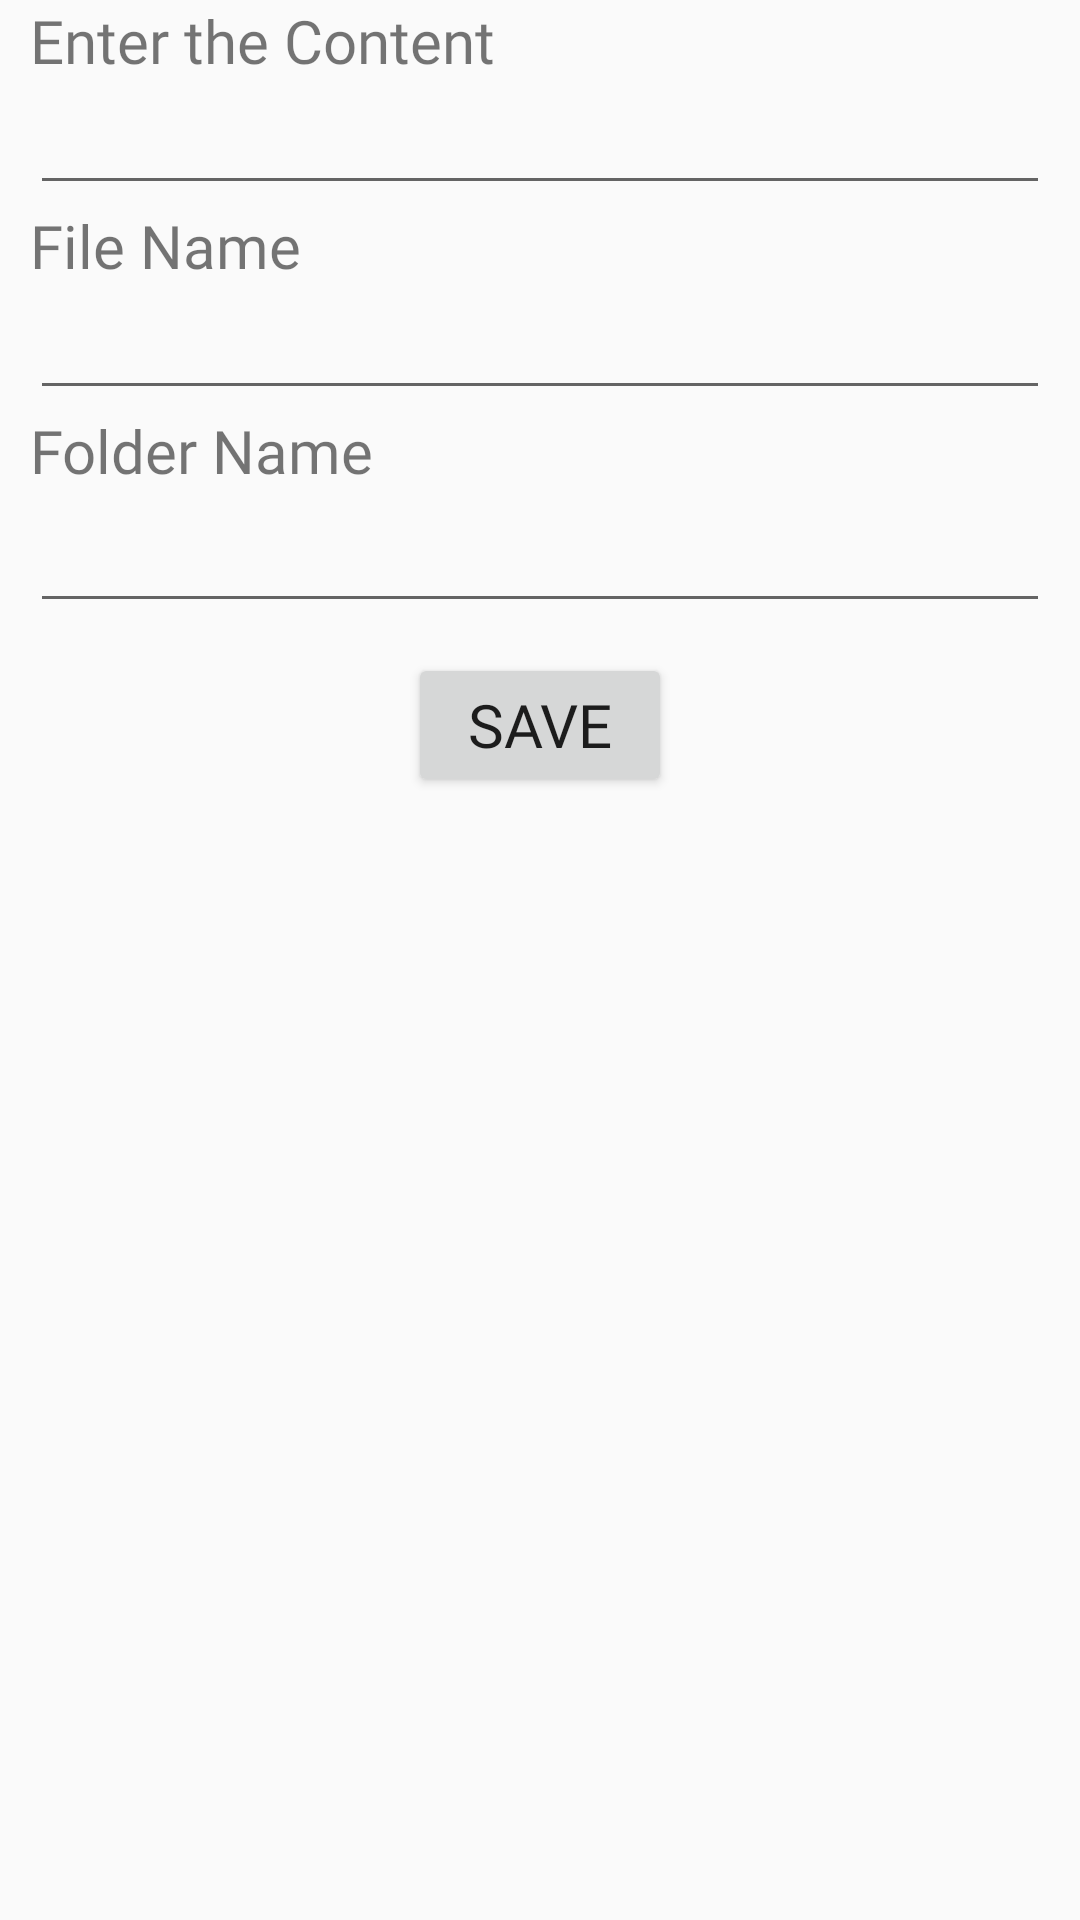

Reconstruct the res/layout file that produces this screen, plus the resources it refers to.
<!-- AndroidManifest.xml: application theme AppTheme -->
<!-- res/layout/fragment_write_storage.xml -->
<RelativeLayout xmlns:android="http://schemas.android.com/apk/res/android"
    xmlns:tools="http://schemas.android.com/tools"
    android:layout_width="match_parent"
    android:layout_height="match_parent"
    tools:context="com.example.sai_h.labex.WriteStorageFragment">

    <TextView
        android:layout_width="wrap_content"
        android:layout_height="wrap_content"
        android:layout_marginLeft="10dp"
        android:layout_marginRight="10dp"
        android:text="Enter the Content"
        android:id="@+id/lbl1"
        android:fontFamily="@font/alegreya_sans"
        android:textSize="20sp"/>
    <EditText
        android:layout_width="match_parent"
        android:layout_height="wrap_content"
        android:layout_below="@id/lbl1"
        android:layout_marginLeft="10dp"
        android:layout_marginRight="10dp"
        android:id="@+id/filecontent"/>
    <TextView
        android:layout_width="wrap_content"
        android:layout_height="wrap_content"
        android:id="@+id/lbl2"
        android:layout_below="@id/filecontent"
        android:layout_marginLeft="10dp"
        android:layout_marginRight="10dp"
        android:text="File Name"
        android:fontFamily="@font/alegreya_sans"
        android:textSize="20sp"/>
    <EditText
        android:layout_width="match_parent"
        android:layout_height="wrap_content"
        android:id="@+id/fname"
        android:layout_below="@id/lbl2"
        android:layout_marginLeft="10dp"
        android:layout_marginRight="10dp"/>
    <TextView
        android:layout_width="wrap_content"
        android:layout_height="wrap_content"
        android:fontFamily="@font/alegreya_sans"
        android:textSize="20dp"
        android:text="Folder Name"
        android:layout_below="@id/fname"
        android:id="@+id/lbl3"
        android:layout_marginLeft="10dp"/>
    <EditText
        android:layout_width="match_parent"
        android:layout_height="wrap_content"
        android:fontFamily="@font/alegreya_sans"
        android:textSize="20sp"
        android:layout_below="@id/lbl3"
        android:layout_marginLeft="10dp"
        android:id="@+id/foname"
        android:layout_marginRight="10dp"/>
    <Button
        android:layout_width="wrap_content"
        android:layout_height="wrap_content"
        android:text="Save"
        android:fontFamily="@font/alegreya_sans"
        android:textSize="20sp"
        android:layout_below="@id/foname"
        android:layout_centerHorizontal="true"
        android:layout_marginTop="10dp"
        android:id="@+id/save"/>
</RelativeLayout>
<!-- resources referenced by this layout -->
<resources>
  <style name="AppTheme" parent="Theme.AppCompat.Light.NoActionBar">
          
          <item name="colorPrimary">@color/colorAccent</item>
          <item name="colorPrimaryDark">@color/colorAccent</item>
          <item name="colorAccent">@color/colorAccent</item>
      </style>
  <color name="colorAccent">#5fd685</color>
</resources>
